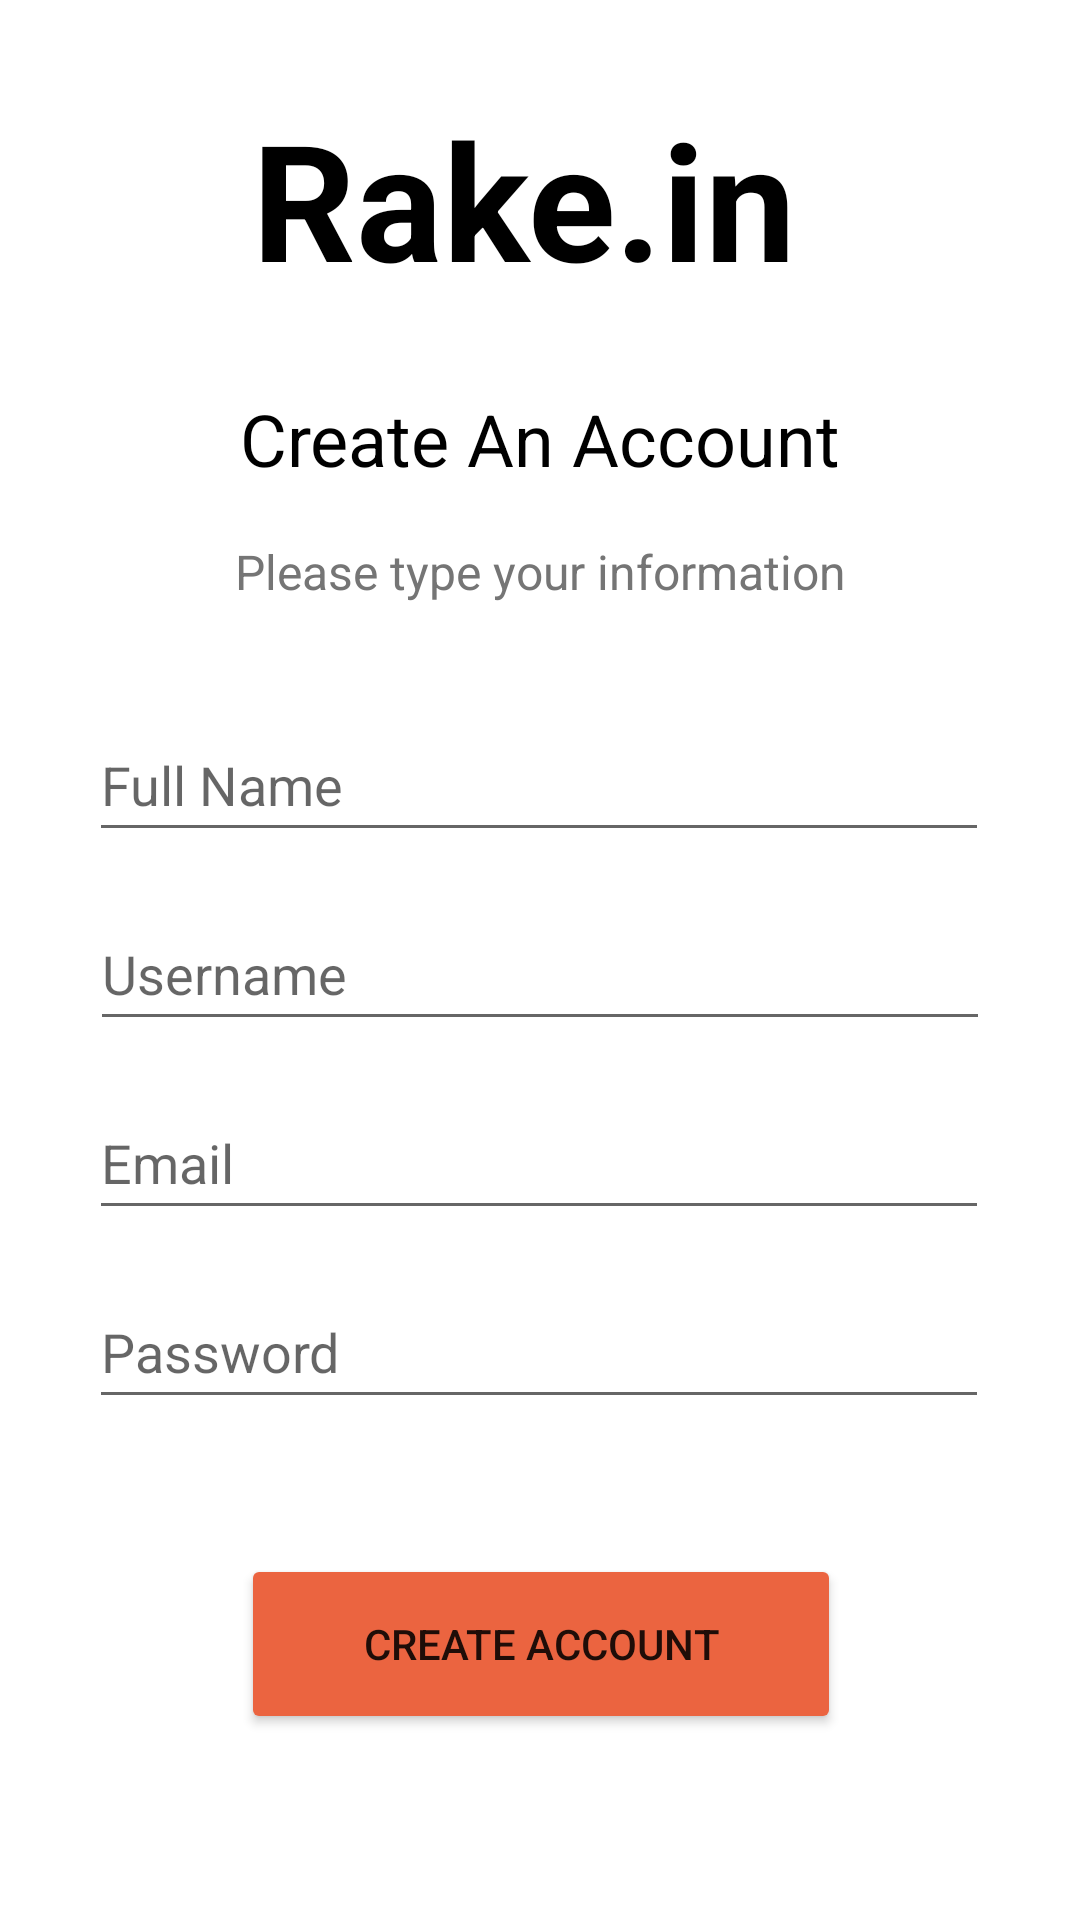

Produce the Android XML layout that renders to this screen, including the resource entries it uses.
<!-- AndroidManifest.xml: application theme Theme.Rakein -->
<!-- res/layout/activity_register.xml -->
<?xml version="1.0" encoding="utf-8"?>
<androidx.constraintlayout.widget.ConstraintLayout xmlns:android="http://schemas.android.com/apk/res/android"
    xmlns:app="http://schemas.android.com/apk/res-auto"
    xmlns:tools="http://schemas.android.com/tools"
    android:layout_width="match_parent"
    android:layout_height="match_parent"
    tools:context=".RegisterActivity">

    <TextView
        android:id="@+id/rake_in"
        android:layout_width="192dp"
        android:layout_height="0dp"
        android:layout_centerHorizontal="true"
        android:layout_centerVertical="true"
        android:layout_marginStart="40dp"
        android:layout_marginTop="30dp"
        android:layout_marginEnd="40dp"
        android:gravity="top"
        android:lineSpacingExtra="-37sp"
        android:text="@string/rake_in"
        android:textAppearance="@style/rake_in"
        android:textStyle="bold"
        app:layout_constraintEnd_toEndOf="parent"
        app:layout_constraintStart_toStartOf="parent"
        app:layout_constraintTop_toTopOf="parent" />

    
    <TextView
        android:id="@+id/register"
        android:layout_width="wrap_content"
        android:layout_height="37dp"
        android:layout_alignParentStart="true"
        android:layout_alignParentTop="true"
        android:layout_marginStart="50dp"
        android:layout_marginTop="30dp"
        android:layout_marginEnd="50dp"
        android:gravity="top"
        android:lineSpacingExtra="4sp"
        android:text="@string/create_acc"
        android:textAppearance="@style/log_in"
        android:translationY="-1.99sp"
        app:layout_constraintEnd_toEndOf="parent"
        app:layout_constraintStart_toStartOf="parent"
        app:layout_constraintTop_toBottomOf="@+id/rake_in" />

    
    <TextView
        android:id="@+id/please_type"
        android:textSize="16sp"
        android:layout_width="wrap_content"
        android:layout_height="37dp"
        android:layout_alignParentStart="true"
        android:layout_alignParentTop="true"
        android:layout_marginStart="50dp"
        android:layout_marginTop="20dp"
        android:layout_marginEnd="50dp"
        android:gravity="top"
        android:lineSpacingExtra="19sp"
        android:text="@string/please_type"
        android:textAppearance="@style/please_type"
        android:textColor="#757575"
        android:translationY="-9.49sp"
        app:layout_constraintEnd_toEndOf="parent"
        app:layout_constraintStart_toStartOf="parent"
        app:layout_constraintTop_toBottomOf="@+id/register" />

    <EditText
        android:id="@+id/editTextTextEmailAddress"
        android:layout_width="300dp"
        android:layout_height="48dp"
        android:layout_marginStart="44dp"
        android:layout_marginTop="15dp"
        android:layout_marginEnd="44dp"
        android:ems="10"
        android:hint="@string/email"
        android:minHeight="48dp"
        app:layout_constraintEnd_toEndOf="parent"
        app:layout_constraintHorizontal_bias="0.521"
        app:layout_constraintStart_toStartOf="parent"
        app:layout_constraintTop_toBottomOf="@+id/editTextTextPersonName2" />

    <EditText
        android:id="@+id/editTextTextPassword"
        android:layout_width="300dp"
        android:layout_height="wrap_content"
        android:layout_marginStart="44dp"
        android:layout_marginTop="15dp"
        android:layout_marginEnd="44dp"
        android:ems="10"
        android:hint="@string/password"
        android:minHeight="48dp"
        app:layout_constraintEnd_toEndOf="parent"
        app:layout_constraintHorizontal_bias="0.516"
        app:layout_constraintStart_toStartOf="parent"
        app:layout_constraintTop_toBottomOf="@+id/editTextTextEmailAddress" />

    <Button
        android:id="@+id/button"
        android:layout_width="200dp"
        android:layout_height="60dp"
        android:layout_marginStart="50dp"
        android:layout_marginTop="45dp"
        android:layout_marginEnd="50dp"
        android:backgroundTint="#EB6440"
        android:text="@string/register"
        app:layout_constraintEnd_toEndOf="parent"
        app:layout_constraintHorizontal_bias="0.504"
        app:layout_constraintStart_toStartOf="parent"
        app:layout_constraintTop_toBottomOf="@+id/editTextTextPassword" />

    <EditText
        android:id="@+id/editTextTextPersonName"
        android:layout_width="300dp"
        android:layout_height="wrap_content"
        android:layout_marginStart="44dp"
        android:layout_marginTop="10dp"
        android:layout_marginEnd="44dp"
        android:layout_marginBottom="10dp"
        android:ems="10"
        android:hint="@string/full_name"
        android:inputType="textPersonName"
        android:minHeight="48dp"
        app:layout_constraintBottom_toTopOf="@+id/editTextTextPersonName2"
        app:layout_constraintEnd_toEndOf="parent"
        app:layout_constraintHorizontal_bias="0.521"
        app:layout_constraintStart_toStartOf="parent"
        app:layout_constraintTop_toBottomOf="@+id/please_type" />

    <EditText
        android:id="@+id/editTextTextPersonName2"
        android:layout_width="300dp"
        android:layout_height="wrap_content"
        android:layout_marginStart="44dp"
        android:layout_marginTop="15dp"
        android:layout_marginEnd="44dp"
        android:ems="10"
        android:hint="@string/username"
        android:inputType="textPersonName"
        android:minHeight="48dp"
        app:layout_constraintEnd_toEndOf="parent"
        app:layout_constraintStart_toStartOf="parent"
        app:layout_constraintTop_toBottomOf="@+id/editTextTextPersonName" />

</androidx.constraintlayout.widget.ConstraintLayout>
<!-- resources referenced by this layout -->
<resources>
  <string name="create_acc">Create An Account</string>
  <string name="email">Email</string>
  <string name="full_name">Full Name</string>
  <string name="password">Password</string>
  <string name="please_type">Please type your information</string>
  <string name="rake_in">Rake.in</string>
  <string name="register">Create Account</string>
  <string name="username">Username</string>
  <style name="log_in">
  
          <item name="android:textSize">
              24sp
          </item>
  
          <item name="android:textColor">
              #000000
          </item>
  
      </style>
  <style name="please_type">
  
          <item name="android:textSize">
              13sp
          </item>
  
          <item name="android:textColor">
              #999999
          </item>
  
      </style>
  <style name="rake_in">
  
          <item name="android:textSize">
              54sp
          </item>
  
          <item name="android:textColor">
              #000000
          </item>
  
      </style>
  <style name="Theme.Rakein" parent="Theme.MaterialComponents.DayNight.DarkActionBar">
          
          <item name="colorPrimary">@color/purple_500</item>
          <item name="colorPrimaryVariant">@color/purple_700</item>
          <item name="colorOnPrimary">@color/white</item>
          
          <item name="colorSecondary">@color/teal_200</item>
          <item name="colorSecondaryVariant">@color/teal_700</item>
          <item name="colorOnSecondary">@color/black</item>
          
          <item name="android:statusBarColor" tools:targetApi="l">?attr/colorPrimaryVariant</item>
          
      </style>
  <color name="purple_500">#B6CFD1</color>
  <color name="purple_700">#497174</color>
  <color name="white">#FFFFFFFF</color>
  <color name="teal_200">#FF03DAC5</color>
  <color name="teal_700">#FF018786</color>
  <color name="black">#FF000000</color>
</resources>
